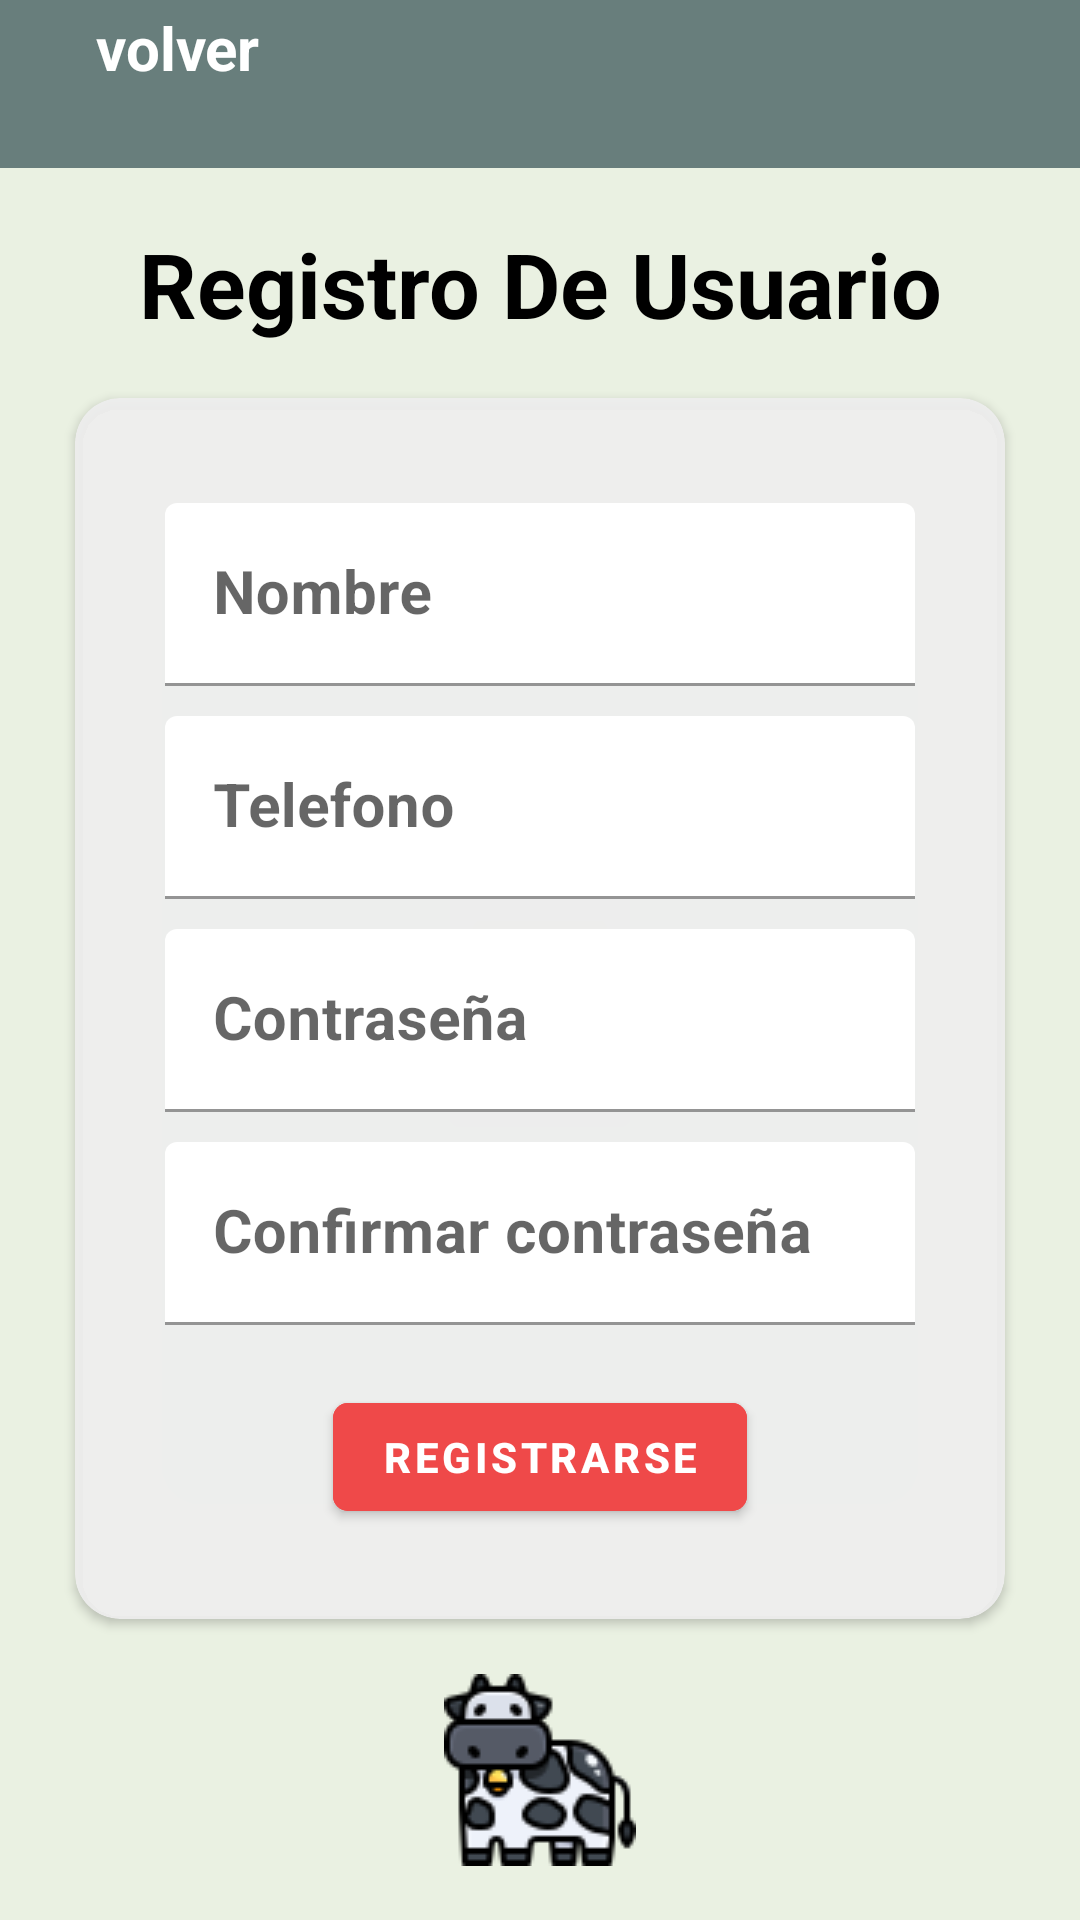

Android layout source for this screen:
<!-- AndroidManifest.xml: application theme Theme.LivestockProject -->
<!-- res/layout/activity_register_user.xml -->
<?xml version="1.0" encoding="utf-8"?>
<androidx.constraintlayout.widget.ConstraintLayout xmlns:android="http://schemas.android.com/apk/res/android"
    xmlns:app="http://schemas.android.com/apk/res-auto"
    xmlns:tools="http://schemas.android.com/tools"
    android:layout_width="match_parent"
    android:layout_height="match_parent"
    android:background="@color/background_app"
    tools:context=".ui.User.Register.RegisterUserActivity">

    <include
        android:id="@+id/viewToolBar"
        layout="@layout/view_tool_bar" />

    <TextView
        android:id="@+id/txt"
        android:layout_width="wrap_content"
        android:layout_height="wrap_content"
        android:text="@string/RegisterUser_Title"
        android:textSize="30sp"
        android:textStyle="bold"
        android:textColor="@color/black"
        app:layout_constraintBottom_toTopOf="@id/cardRegister"
        app:layout_constraintEnd_toEndOf="parent"
        app:layout_constraintStart_toStartOf="parent"
        app:layout_constraintTop_toBottomOf="@+id/viewToolBar"/>

    <androidx.cardview.widget.CardView
        android:id="@+id/cardRegister"
        android:layout_width="0dp"
        android:layout_height="wrap_content"
        android:layout_marginHorizontal="25dp"
        android:backgroundTint="@color/background_card"
        app:cardCornerRadius="15dp"
        app:layout_constraintBottom_toTopOf="@+id/img"
        app:layout_constraintEnd_toEndOf="parent"
        app:layout_constraintStart_toStartOf="parent"
        app:layout_constraintTop_toBottomOf="@+id/txt">

        <LinearLayout
            android:layout_width="match_parent"
            android:layout_height="wrap_content"
            android:layout_margin="20dp"
            android:orientation="vertical"
            android:padding="10dp">

            <com.google.android.material.textfield.TextInputLayout
                android:id="@+id/name"
                android:layout_width="match_parent"
                android:layout_height="wrap_content"
                android:layout_marginVertical="5dp"
                android:hint="@string/RegisterUser_Name"
                app:boxBackgroundColor="@android:color/transparent">

                <com.google.android.material.textfield.TextInputEditText
                    android:id="@+id/etName"
                    android:layout_width="match_parent"
                    android:layout_height="wrap_content"
                    android:inputType="text"
                    android:maxLength="25"
                    android:maxLines="1"
                    android:textSize="20sp"
                    android:textStyle="bold" />

            </com.google.android.material.textfield.TextInputLayout>

            <com.google.android.material.textfield.TextInputLayout
                android:id="@+id/phone"
                android:layout_width="match_parent"
                android:layout_height="wrap_content"
                android:layout_marginVertical="5dp"
                android:hint="@string/RegisterUser_Phone"
                app:boxBackgroundColor="@android:color/transparent">

                <com.google.android.material.textfield.TextInputEditText
                    android:id="@+id/etPhone"
                    android:layout_width="match_parent"
                    android:layout_height="wrap_content"
                    android:inputType="number"
                    android:maxLength="10"
                    android:maxLines="1"
                    android:textSize="20sp"
                    android:textStyle="bold" />

            </com.google.android.material.textfield.TextInputLayout>


            <com.google.android.material.textfield.TextInputLayout
                android:id="@+id/password"
                android:layout_width="match_parent"
                android:layout_height="wrap_content"
                android:layout_marginVertical="5dp"
                android:hint="@string/LogIn_Password"
                app:boxBackgroundColor="@android:color/transparent">

                <com.google.android.material.textfield.TextInputEditText
                    android:id="@+id/etPassword"
                    android:layout_width="match_parent"
                    android:layout_height="wrap_content"
                    android:inputType="textPassword"
                    android:maxLength="20"
                    android:maxLines="1"
                    android:textSize="20sp"
                    android:textStyle="bold" />

            </com.google.android.material.textfield.TextInputLayout>

            <com.google.android.material.textfield.TextInputLayout
                android:id="@+id/confirmPassword"
                android:layout_width="match_parent"
                android:layout_height="wrap_content"
                android:layout_marginVertical="5dp"
                android:hint="@string/RegisterUser_RecordPassword"
                app:boxBackgroundColor="@android:color/transparent">

                <com.google.android.material.textfield.TextInputEditText
                    android:id="@+id/etConfirmPassword"
                    android:layout_width="match_parent"
                    android:layout_height="wrap_content"
                    android:inputType="textPassword"
                    android:maxLength="20"
                    android:maxLines="1"
                    android:textSize="20sp"
                    android:textStyle="bold" />

            </com.google.android.material.textfield.TextInputLayout>

            <com.google.android.material.button.MaterialButton
                android:id="@+id/btnRegisterUser"
                android:layout_width="wrap_content"
                android:layout_height="wrap_content"
                android:layout_gravity="center"
                android:layout_marginTop="15dp"
                android:backgroundTint="@color/button_red"
                android:text="@string/LogIn_Register"
                android:textStyle="bold"
                app:cornerRadius="5dp" />

        </LinearLayout>

    </androidx.cardview.widget.CardView>

    <ImageView
        android:id="@+id/img"
        android:layout_width="wrap_content"
        android:layout_height="wrap_content"
        android:background="@drawable/cow_icon"
        app:layout_constraintBottom_toBottomOf="parent"
        app:layout_constraintEnd_toEndOf="parent"
        app:layout_constraintStart_toStartOf="parent"
        app:layout_constraintTop_toBottomOf="@+id/cardRegister" />

</androidx.constraintlayout.widget.ConstraintLayout>
<!-- res/layout/view_tool_bar.xml (included above) -->
<?xml version="1.0" encoding="utf-8"?>
<FrameLayout
    xmlns:android="http://schemas.android.com/apk/res/android"
    xmlns:app="http://schemas.android.com/apk/res-auto"
    android:layout_width="match_parent"
    android:layout_height="?actionBarSize"
    android:background="@color/toolBar"
    app:layout_constraintTop_toTopOf="parent">

    <LinearLayout
        android:id="@+id/back"
        android:layout_width="wrap_content"
        android:layout_height="wrap_content"
        android:gravity="center"
        android:orientation="horizontal">

        <ImageView
            android:layout_width="wrap_content"
            android:layout_height="wrap_content"
            android:padding="16dp"
            android:src="@drawable/back_icon" />

        <TextView
            android:layout_width="wrap_content"
            android:layout_height="wrap_content"
            android:text="volver"
            android:textColor="@color/white"
            android:textSize="20sp"
            android:textStyle="bold" />

    </LinearLayout>
</FrameLayout>
<!-- resources referenced by this layout -->
<resources>
  <color name="background_app">#EAF1E2</color>
  <color name="background_card">#EEEE</color>
  <color name="black">#FF000000</color>
  <color name="button_red">#EF4949</color>
  <color name="toolBar">#687E7C</color>
  <color name="white">#FFFFFFFF</color>
  <!-- drawable cow_icon: png bitmap (drawable, 3764 bytes) -->
  <string name="LogIn_Password">Contraseña</string>
  <string name="LogIn_Register">Registrarse</string>
  <string name="RegisterUser_Name">Nombre</string>
  <string name="RegisterUser_Phone">Telefono</string>
  <string name="RegisterUser_RecordPassword">Confirmar contraseña</string>
  <string name="RegisterUser_Title">Registro De Usuario</string>
  <style name="Theme.LivestockProject" parent="Theme.MaterialComponents.DayNight.NoActionBar">
          
          <item name="colorPrimary">@color/toolBar</item>
          <item name="colorPrimaryVariant">@color/toolBar</item>
          <item name="colorOnPrimary">@color/white</item>
          
          <item name="colorSecondary">@color/teal_200</item>
          <item name="colorSecondaryVariant">@color/teal_700</item>
          <item name="colorOnSecondary">@color/black</item>
          
          <item name="android:statusBarColor">?attr/colorPrimaryVariant</item>
          
      </style>
  <color name="teal_200">#FF03DAC5</color>
  <color name="teal_700">#FF018786</color>
</resources>
